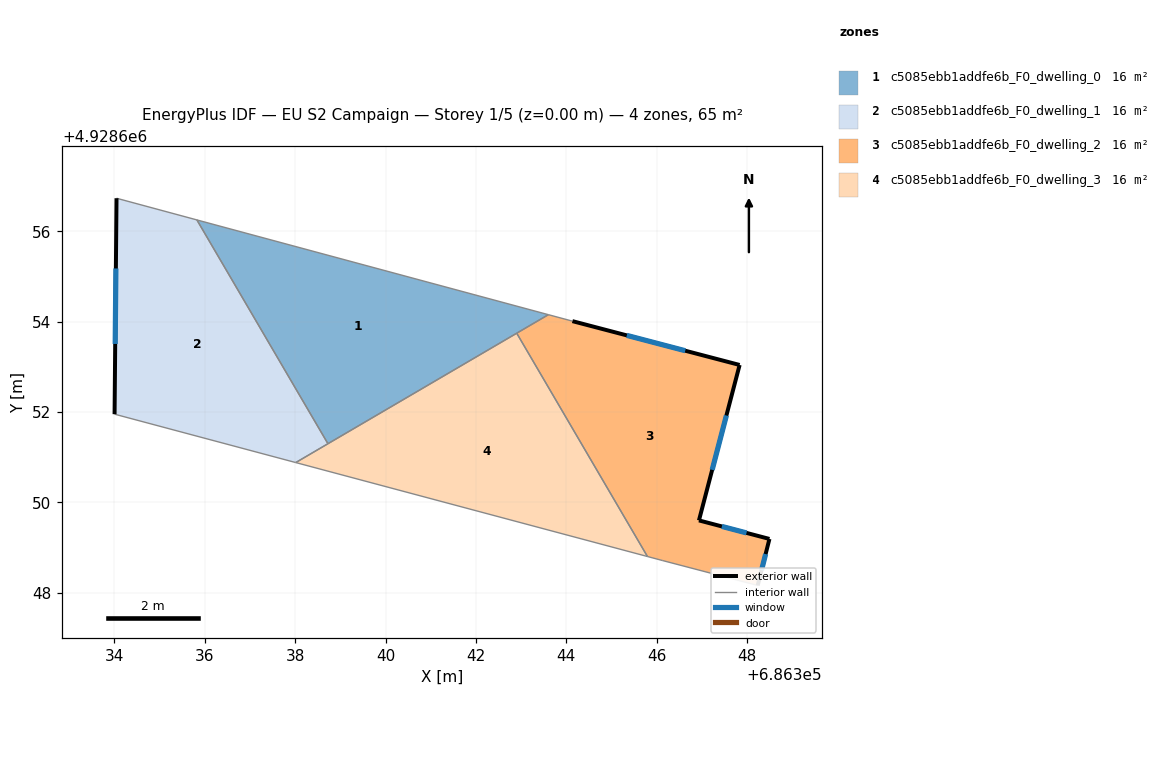
=== STOREY PLAN SPEC (per zone: floor XY polygon, exterior-wall plan segments, windows/doors) ===
zone 1: c5085ebb1addfe6b_F0_dwelling_0  (16.2 m²)
  floor: (686343.60, 4928654.15) (686338.72, 4928651.30) (686335.82, 4928656.25)
  interior walls: 4
zone 2: c5085ebb1addfe6b_F0_dwelling_1  (16.2 m²)
  floor: (686335.82, 4928656.25) (686338.72, 4928651.30) (686338.01, 4928650.88) (686334.00, 4928651.95) (686334.05, 4928656.73)
  exterior wall: (686334.05, 4928656.73) – (686334.00, 4928651.95)  [4.8 m]
    window: (686334.03, 4928655.18) – (686334.02, 4928653.51)  [1.8 m²]
  interior walls: 4
zone 3: c5085ebb1addfe6b_F0_dwelling_2  (16.2 m²)
  floor: (686347.84, 4928653.04) (686346.94, 4928649.60) (686348.50, 4928649.19) (686348.24, 4928648.16) (686346.14, 4928648.71) (686345.80, 4928648.80) (686342.90, 4928653.74) (686343.60, 4928654.15) (686344.14, 4928654.01)
  exterior wall: (686348.24, 4928648.16) – (686348.50, 4928649.19)  [1.1 m]
    window: (686348.32, 4928648.50) – (686348.41, 4928648.86)  [0.4 m²]
  exterior wall: (686347.84, 4928653.04) – (686344.14, 4928654.01)  [3.8 m]
    window: (686346.63, 4928653.36) – (686345.34, 4928653.70)  [1.4 m²]
  exterior wall: (686346.94, 4928649.60) – (686347.84, 4928653.04)  [3.6 m]
    window: (686347.23, 4928650.72) – (686347.54, 4928651.92)  [1.3 m²]
  exterior wall: (686348.50, 4928649.19) – (686346.94, 4928649.60)  [1.6 m]
    window: (686347.99, 4928649.32) – (686347.44, 4928649.47)  [0.6 m²]
  interior walls: 5
zone 4: c5085ebb1addfe6b_F0_dwelling_3  (16.2 m²)
  floor: (686342.90, 4928653.74) (686345.80, 4928648.80) (686338.01, 4928650.88)
  interior walls: 4

=== DERIVED (storey summary) ===
Building: EU S2 Campaign
Storey: 1 of 5  (floor level z = 0.00 m)
Storey gross floor area: 64.9 m²
Zones on this storey: 4
  - c5085ebb1addfe6b_F0_dwelling_0: floor 16.2 m²
  - c5085ebb1addfe6b_F0_dwelling_1: floor 16.2 m²; exterior wall 4.8 m (14.3 m²); 1 window(s) 1.8 m²; WWR 12.2%
  - c5085ebb1addfe6b_F0_dwelling_2: floor 16.2 m²; exterior wall 10.1 m (30.2 m²); 4 window(s) 3.7 m²; WWR 12.2%
  - c5085ebb1addfe6b_F0_dwelling_3: floor 16.2 m²
Zone adjacency (shared interzone walls):
  - c5085ebb1addfe6b_F0_dwelling_0 ↔ c5085ebb1addfe6b_F0_dwelling_1
  - c5085ebb1addfe6b_F0_dwelling_0 ↔ c5085ebb1addfe6b_F0_dwelling_2
  - c5085ebb1addfe6b_F0_dwelling_0 ↔ c5085ebb1addfe6b_F0_dwelling_3
  - c5085ebb1addfe6b_F0_dwelling_1 ↔ c5085ebb1addfe6b_F0_dwelling_3
  - c5085ebb1addfe6b_F0_dwelling_2 ↔ c5085ebb1addfe6b_F0_dwelling_3